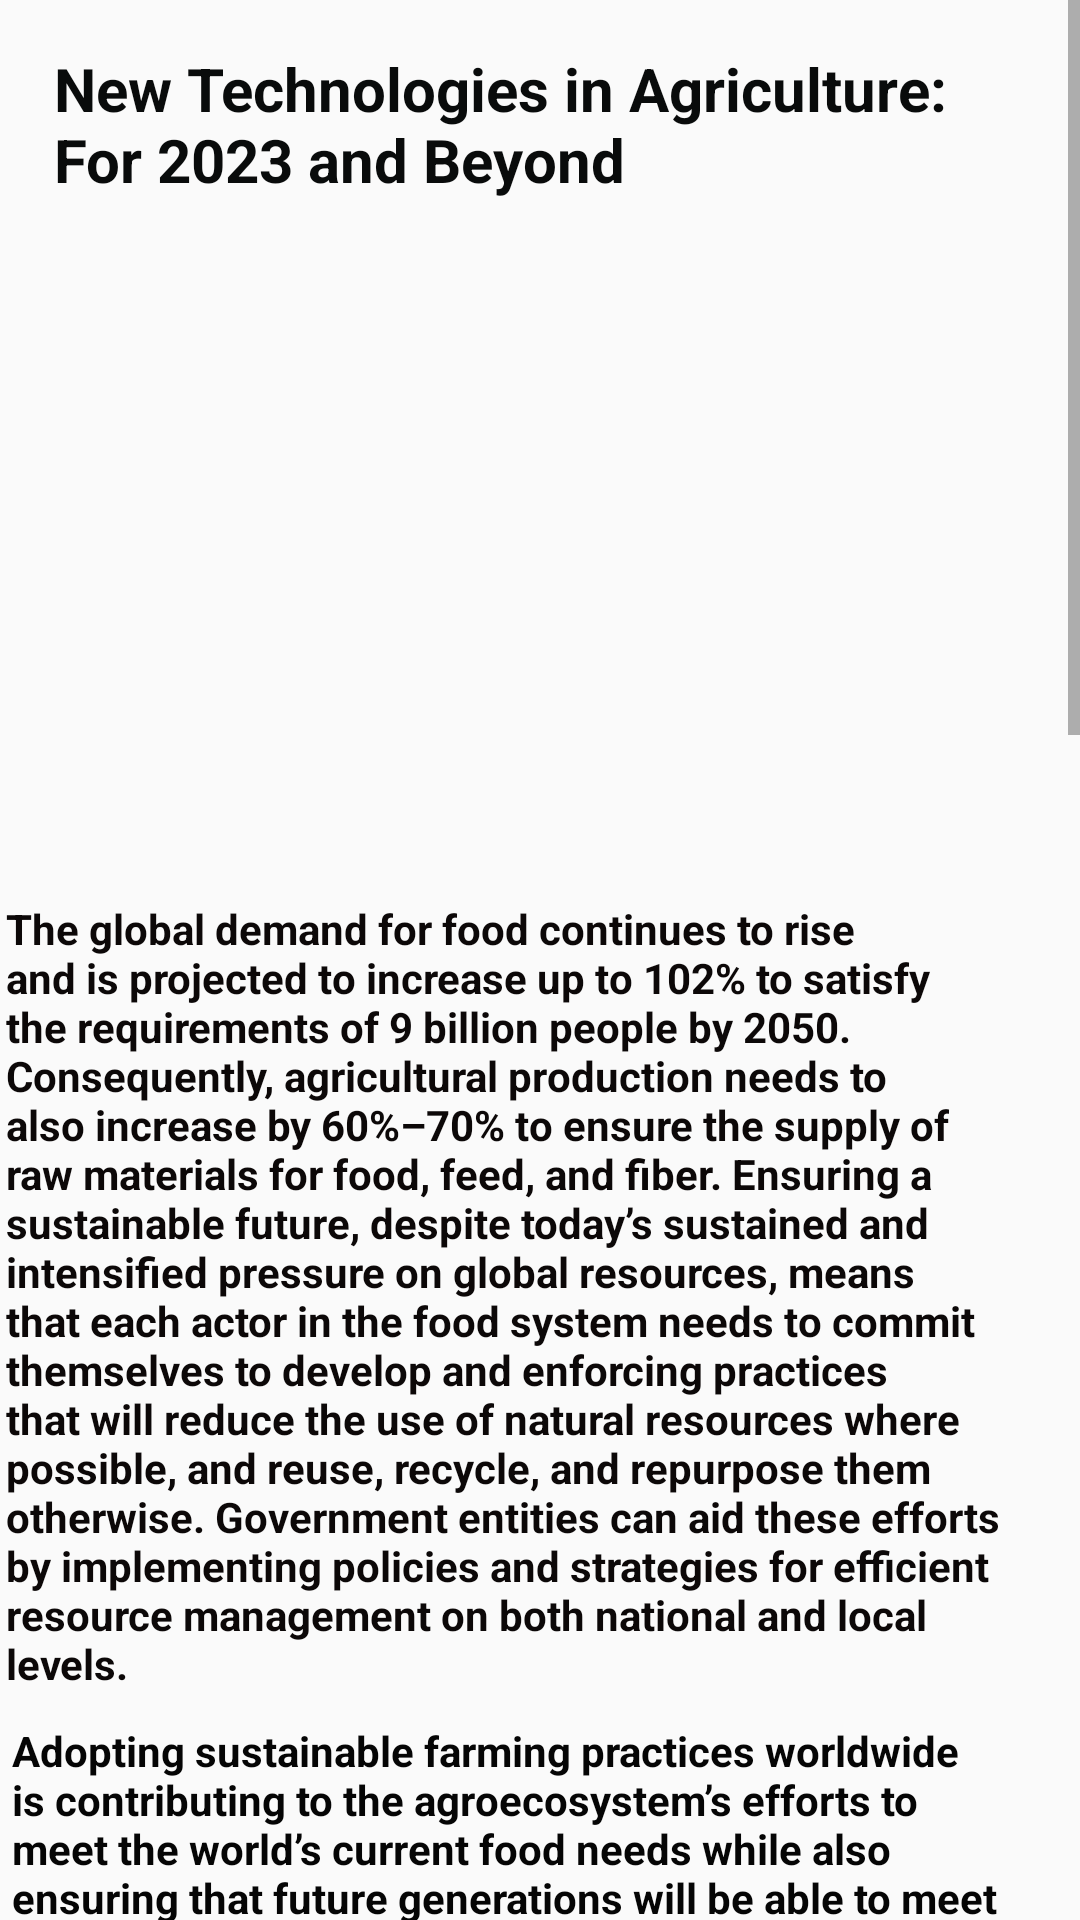

Layout XML and referenced resources for this Android screen:
<!-- AndroidManifest.xml: application theme Theme.FirstApp -->
<!-- res/layout/activity_blog_screen.xml -->
<?xml version="1.0" encoding="utf-8"?>
<ScrollView xmlns:android="http://schemas.android.com/apk/res/android"
    xmlns:app="http://schemas.android.com/apk/res-auto"
    xmlns:tools="http://schemas.android.com/tools"
    android:layout_width="409dp"
    android:layout_height="729dp"
    tools:layout_editor_absoluteX="1dp"
    tools:layout_editor_absoluteY="1dp"
    android:fillViewport="true">

    <androidx.constraintlayout.widget.ConstraintLayout
        android:layout_width="match_parent"
        android:layout_height="wrap_content"
        tools:context=".MainActivity">

        <TextView
            android:id="@+id/textView2"
            android:layout_width="302dp"
            android:layout_height="73dp"
            android:layout_marginTop="16dp"
            android:text="New Technologies in Agriculture: For 2023 and Beyond"
            android:textColor="#090B0B"
            android:textSize="20sp"
            android:textStyle="bold"
            app:layout_constraintEnd_toEndOf="parent"
            app:layout_constraintHorizontal_bias="0.308"
            app:layout_constraintStart_toStartOf="parent"
            app:layout_constraintTop_toTopOf="parent" />

        <ImageView
            android:id="@+id/imageView"
            android:layout_width="300dp"
            android:layout_height="159dp"
            android:layout_marginTop="24dp"
            app:layout_constraintEnd_toEndOf="@+id/textView2"
            app:layout_constraintHorizontal_bias="0.0"
            app:layout_constraintStart_toStartOf="@+id/textView2"
            app:layout_constraintTop_toBottomOf="@+id/textView2"
            app:srcCompat="@drawable/zxc" />

        <TextView
            android:id="@+id/textView3"
            android:layout_width="333dp"
            android:layout_height="266dp"
            android:layout_marginTop="28dp"
            android:text="The global demand for food continues to rise and is projected to increase up to 102% to satisfy the requirements of 9 billion people by 2050. Consequently, agricultural production needs to also increase by 60%–70% to ensure the supply of raw materials for food, feed, and fiber. Ensuring a sustainable future, despite today’s sustained and intensified pressure on global resources, means that each actor in the food system needs to commit themselves to develop and enforcing practices that will reduce the use of natural resources where possible, and reuse, recycle, and repurpose them otherwise. Government entities can aid these efforts by implementing policies and strategies for efficient resource management on both national and local levels."
            android:textColor="#0C0808"
            android:textStyle="bold"
            app:layout_constraintEnd_toEndOf="@+id/imageView"
            app:layout_constraintHorizontal_bias="0.488"
            app:layout_constraintStart_toStartOf="@+id/imageView"
            app:layout_constraintTop_toBottomOf="@+id/imageView" />

        <TextView
            android:id="@+id/textView4"
            android:layout_width="329dp"
            android:layout_height="154dp"
            android:layout_marginTop="8dp"
            android:text="Adopting sustainable farming practices worldwide is contributing to the agroecosystem’s efforts to meet the world’s current food needs while also ensuring that future generations will be able to meet theirs with the limited resources that they will have. These practices also focus on holistic development that incorporates environmental, social, and economic sustainability which are the three fundamental pillars of sustainable development."
            android:textColor="#050505"
            android:textStyle="bold"
            app:layout_constraintEnd_toEndOf="@+id/textView3"
            app:layout_constraintHorizontal_bias="0.473"
            app:layout_constraintStart_toStartOf="@+id/textView3"
            app:layout_constraintTop_toBottomOf="@+id/textView3" />

        <TextView
            android:id="@+id/textView5"
            android:layout_width="343dp"
            android:layout_height="77dp"
            android:layout_marginTop="14dp"
            android:text="New Technologies in Agriculture- How do they help ensure Economic Sustainability?"
            android:textColor="#0C0707"
            android:textSize="20sp"
            android:textStyle="bold"
            app:layout_constraintEnd_toEndOf="@+id/textView4"
            app:layout_constraintStart_toStartOf="@+id/textView4"
            app:layout_constraintTop_toBottomOf="@+id/textView4" />

        <TextView
            android:id="@+id/textView6"
            android:layout_width="337dp"
            android:layout_height="843dp"
            android:layout_marginTop="9dp"
            android:text="Technological advancements are today integral to attaining sustainability goals in agriculture. Satellite and GPS technologies, sensors, smart irrigation, drones, and automation, to list a few, provide the means for precision agriculture, which further aids in effective resource utilization. On the one hand, they reduce the use of harmful agrochemicals and, on the other, they help conserve non-renewable resources. They also help agriculturists to prepare days in advance for unseasonal or extreme weather events, thereby reducing crop losses during such events.  Other technologies that hold the promise of promoting sustainability are blockchain technologies for food safety through greater transparency, controlled environmental agriculture (CEA), and biotechnology, along with 3D printing technology that allows the production of food products while saving both time and energy. Scientific research and advancements in agriculture enable farmers to utilize the best of traditional and technology-led crop production for nutritious, high-output yield while causing as little damage to the environment as possible and ensuring cost-effectiveness. With adequate and timely information at hand, even remotely-located rural farmers can adopt practices for sustainable and climate-smart agriculture that result in economic gains. Watch how Cropin made this possible.   One of the ways for a stakeholder to realize economic sustainability is by achieving optimal production quantities at lower production costs. Data from satellite images, sensors, and IoT devices facilitate smarter decisions to optimize farm operations by using as minimal resources as possible and mitigating risks to realize optimal crop yields. Traceability in agriculture makes agri-supply chains more transparent and provides stakeholders with increased control over operations and quality compliance. It enables them to identify and address issues, such as food loss or wastage, and recognize opportunities to make processes cost-effective. They also help reduce the stakeholders’ response time to food crises, thus saving up to millions of dollars in losses. Traceability to source, along with accurate certification and product labeling, provides agri-enterprises with a competitive edge that helps improve their access to local and international markets and leads to better price realization for smallholder farmers. "
            android:textColor="#0B0B0B"
            android:textStyle="bold"
            app:layout_constraintEnd_toEndOf="@+id/textView5"
            app:layout_constraintStart_toStartOf="@+id/textView5"
            app:layout_constraintTop_toBottomOf="@+id/textView5" />

    </androidx.constraintlayout.widget.ConstraintLayout>


</ScrollView>
<!-- resources referenced by this layout -->
<resources>
  <style name="Theme.FirstApp" parent="Theme.AppCompat.Light.NoActionBar">
          
          <item name="colorPrimary">@color/purple_500</item>
          <item name="colorPrimaryVariant">@color/purple_700</item>
          <item name="colorOnPrimary">@color/white</item>
          
          <item name="colorSecondary">@color/teal_200</item>
          <item name="colorSecondaryVariant">@color/teal_700</item>
          <item name="colorOnSecondary">@color/black</item>
          
          <item name="android:statusBarColor">@color/black</item>
          
      </style>
  <!-- not gathered from this repository: default colours our renderer supplied (Android Studio template values) -->
  <color name="purple_500">#FF6200EE</color>
  <color name="purple_700">#FF3700B3</color>
  <color name="teal_200">#FF03DAC5</color>
  <color name="teal_700">#FF018786</color>
  <color name="black">#FF000000</color>
  <color name="white">#FFFFFFFF</color>
</resources>
